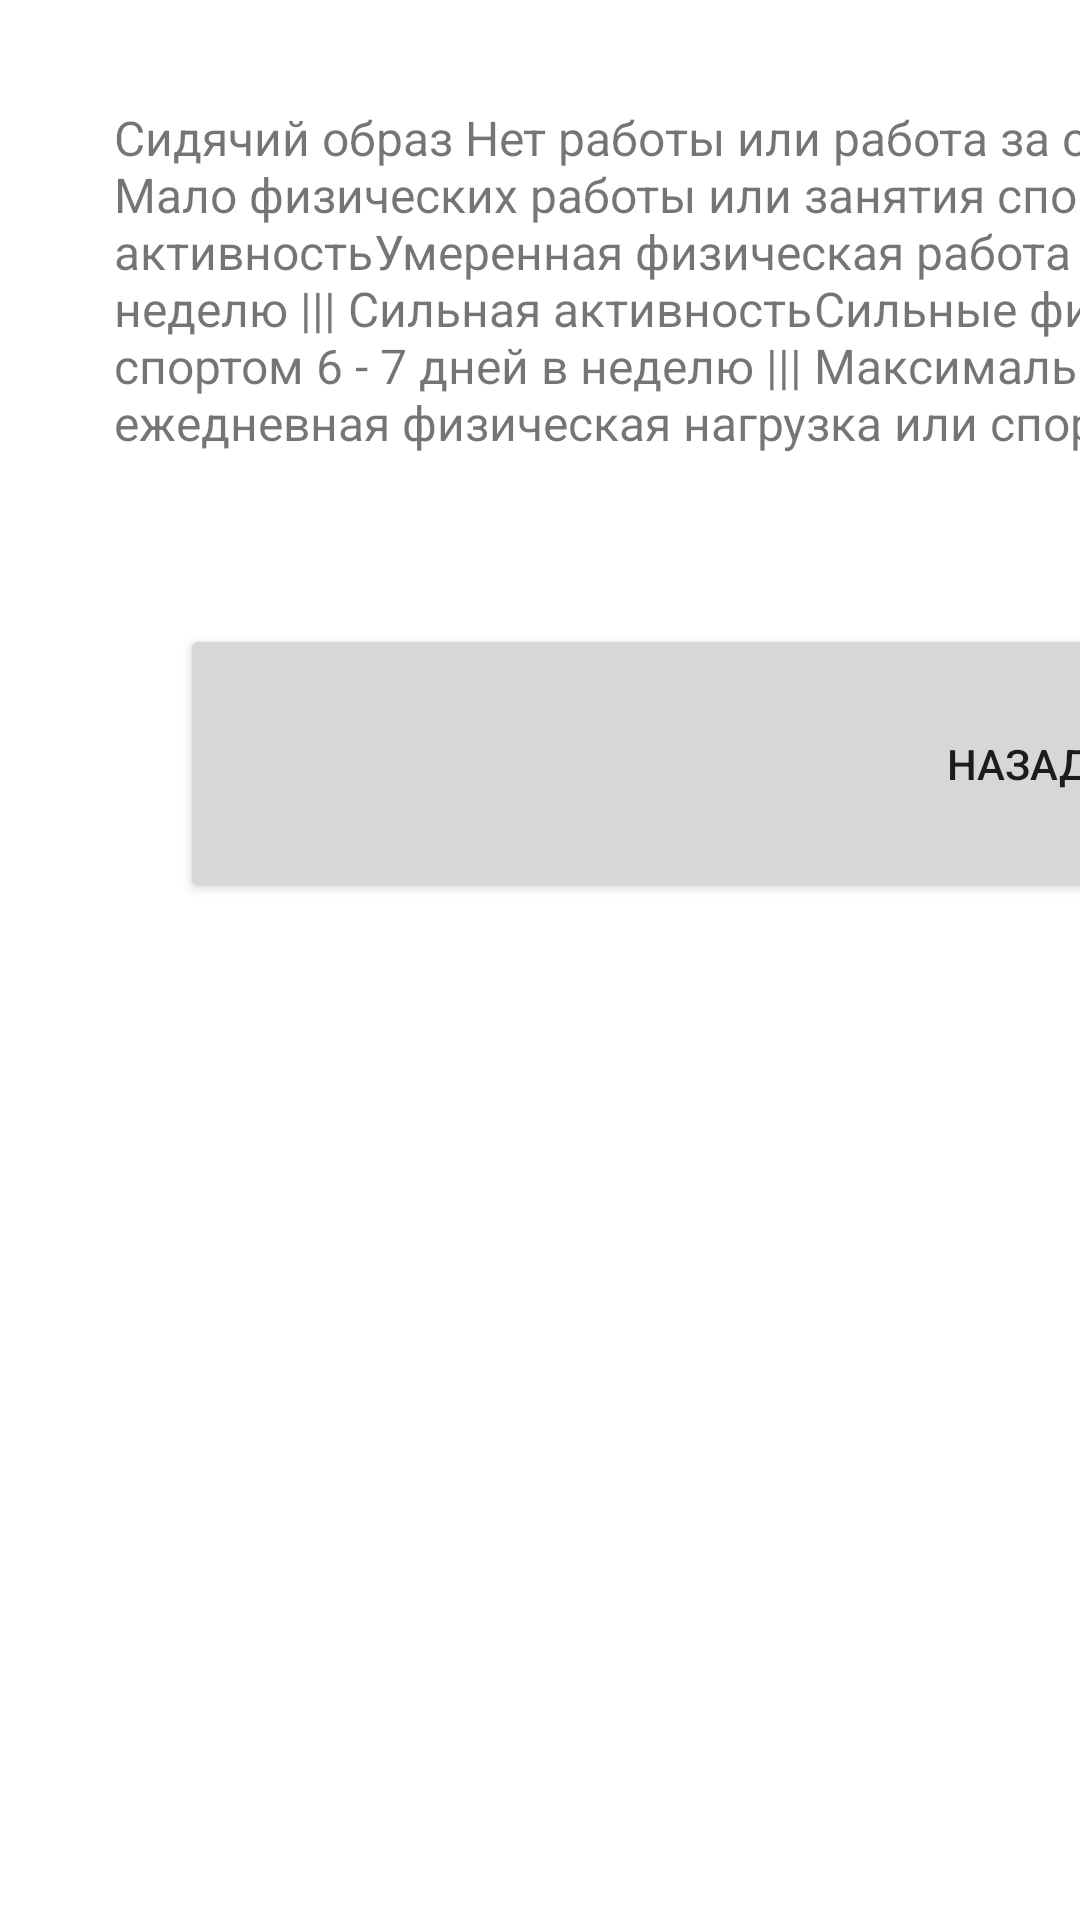

The Android layout XML behind this screen, and the referenced resources:
<!-- AndroidManifest.xml: application theme Theme.ASLab22 -->
<!-- res/layout/activity_main2.xml -->
<?xml version="1.0" encoding="utf-8"?>
<androidx.constraintlayout.widget.ConstraintLayout xmlns:android="http://schemas.android.com/apk/res/android"
    xmlns:app="http://schemas.android.com/apk/res-auto"
    xmlns:tools="http://schemas.android.com/tools"
    android:layout_width="match_parent"
    android:layout_height="match_parent"
    tools:context=".MainActivity2">

    <TextView
        android:id="@+id/textView2"
        android:layout_width="598dp"
        android:layout_height="157dp"
        android:layout_marginStart="38dp"
        android:layout_marginTop="35dp"
        android:text="Сидячий образ Нет работы или работа за столом ||| Маленькая активность	Мало физических работы или занятия спортом 1-3 раза в неделю ||| Средняя активность	Умеренная физическая работа или занятия спортом 3 - 5 дней в неделю ||| Сильная активность	Сильные физическая нагрузка или занятия спортом 6 - 7 дней в неделю ||| Максимальная активность	Сильная ежедневная физическая нагрузка или спорт и физическая работа "
        android:textSize="16sp"
        app:layout_constraintStart_toStartOf="parent"
        app:layout_constraintTop_toTopOf="parent" />

    <Button
        android:id="@+id/buttonBack"
        android:layout_width="559dp"
        android:layout_height="93dp"
        android:layout_marginStart="60dp"
        android:layout_marginTop="208dp"
        android:onClick="back"
        android:text="Назад"
        app:layout_constraintStart_toStartOf="parent"
        app:layout_constraintTop_toTopOf="parent" />
</androidx.constraintlayout.widget.ConstraintLayout>
<!-- resources referenced by this layout -->
<resources>
  <style name="Theme.ASLab22" parent="Theme.MaterialComponents.DayNight.DarkActionBar">
          
          <item name="colorPrimary">@color/purple_500</item>
          <item name="colorPrimaryVariant">@color/purple_700</item>
          <item name="colorOnPrimary">@color/white</item>
          
          <item name="colorSecondary">@color/teal_200</item>
          <item name="colorSecondaryVariant">@color/teal_700</item>
          <item name="colorOnSecondary">@color/black</item>
          
          <item name="android:statusBarColor" tools:targetApi="l">?attr/colorPrimaryVariant</item>
          
      </style>
  <!-- not gathered from this repository: default colours our renderer supplied (Android Studio template values) -->
  <color name="purple_500">#FF6200EE</color>
  <color name="purple_700">#FF3700B3</color>
  <color name="teal_200">#FF03DAC5</color>
  <color name="teal_700">#FF018786</color>
  <color name="black">#FF000000</color>
  <color name="white">#FFFFFFFF</color>
</resources>
